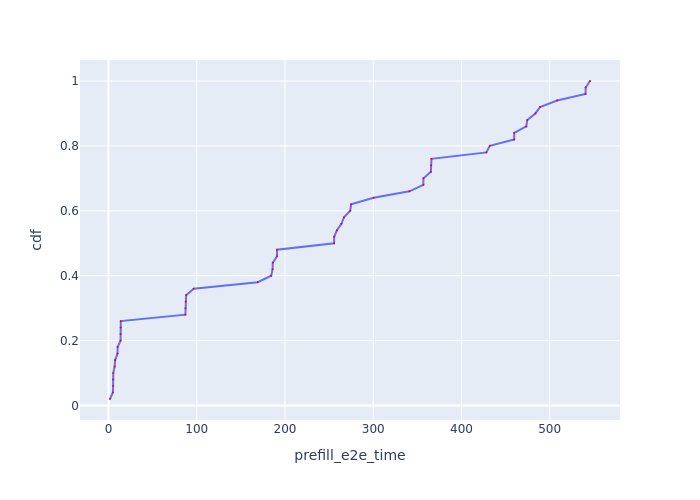

Data behind this chart, as committed beside it:
Request Id, prefill_e2e_time, cdf
0_0, 1.696, 0.02
0_4, 4.933, 0.04
0_3, 5.267, 0.06
0_2, 5.33, 0.08
0_1, 5.41, 0.1
0_6, 6.981, 0.12
0_5, 7.537, 0.14
0_8, 10.22, 0.16
0_7, 10.35, 0.18
0_12, 13.68, 0.2
0_11, 13.69, 0.22
0_10, 13.86, 0.24
0_9, 13.92, 0.26
0_15, 87.11, 0.28
0_14, 87.31, 0.3
0_13, 87.57, 0.32
0_16, 88.01, 0.34
0_17, 96.53, 0.36
0_18, 169.1, 0.38
0_19, 184.4, 0.4
0_21, 185.9, 0.42
0_20, 186.2, 0.44
0_23, 190.9, 0.46
0_22, 191, 0.48
0_25, 255.7, 0.5
0_24, 255.8, 0.52
0_26, 258.8, 0.54
0_27, 264, 0.56
0_28, 266.9, 0.58
0_29, 273.9, 0.6
0_30, 274.9, 0.62
0_31, 300.4, 0.64
0_32, 340.9, 0.66
0_34, 356.8, 0.68
0_33, 356.9, 0.7
0_37, 365.4, 0.72
0_36, 365.6, 0.74
0_35, 366, 0.76
0_38, 428.2, 0.78
0_39, 432.1, 0.8
0_41, 459.8, 0.82
0_40, 459.8, 0.84
0_42, 473.5, 0.86
0_43, 474.6, 0.88
0_44, 483.8, 0.9
0_45, 489.2, 0.92
0_46, 508.4, 0.94
0_48, 540.6, 0.96
0_47, 540.8, 0.98
0_49, 545.7, 1.0
